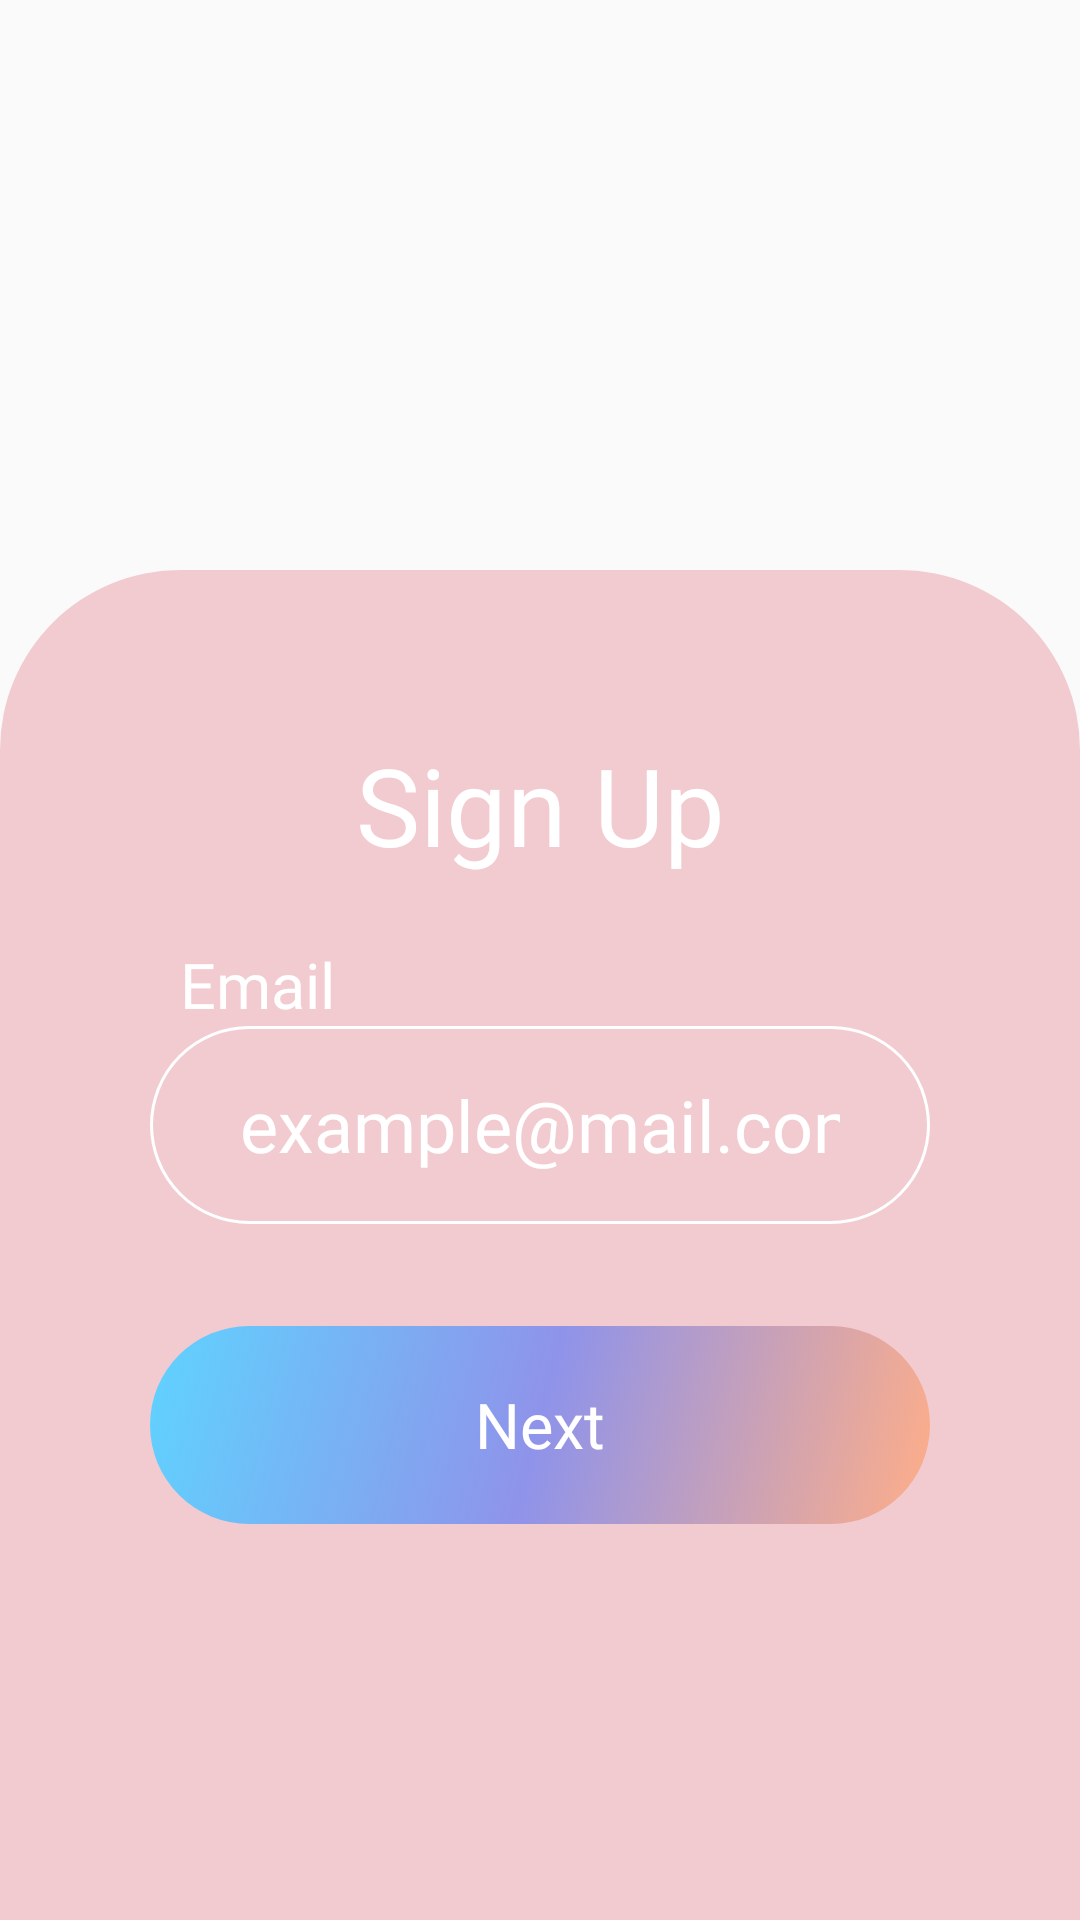

Reconstruct the res/layout file that produces this screen, plus the resources it refers to.
<!-- AndroidManifest.xml: application theme AppTheme -->
<!-- res/layout/fragment_register_email.xml -->
<?xml version="1.0" encoding="utf-8"?>
<ScrollView xmlns:android="http://schemas.android.com/apk/res/android"
    xmlns:app="http://schemas.android.com/apk/res-auto"
    android:id="@+id/register_email_scroll_view"
    android:layout_width="match_parent"
    android:layout_height="match_parent"
    android:fillViewport="true"
    android:scrollbars="none">


    <androidx.constraintlayout.widget.ConstraintLayout
        android:layout_width="match_parent"
        android:layout_height="wrap_content">

        <ImageView
            android:id="@+id/imagegram_logo"
            android:layout_width="match_parent"
            android:layout_height="80dp"
            android:layout_marginStart="32dp"
            android:layout_marginTop="60dp"
            android:layout_marginEnd="32dp"
            android:layout_marginBottom="90dp"
            android:src="@raw/logo"
            app:layout_constraintEnd_toEndOf="parent"
            app:layout_constraintStart_toStartOf="parent"
            app:layout_constraintTop_toTopOf="parent" />

        <androidx.constraintlayout.widget.ConstraintLayout
            android:id="@+id/signup_email_info"
            android:layout_width="match_parent"
            android:layout_height="match_parent"
            android:layout_marginTop="190dp"
            android:background="@drawable/login_bg"
            android:paddingBottom="20dp"
            app:layout_constraintBottom_toBottomOf="parent"
            app:layout_constraintTop_toTopOf="parent">

            <TextView
                android:id="@+id/signup_title"
                style="@style/login_title"
                android:layout_marginTop="54dp"
                android:text="@string/sign_up"
                app:layout_constraintEnd_toEndOf="parent"
                app:layout_constraintStart_toStartOf="parent"
                app:layout_constraintTop_toTopOf="@id/signup_email_info" />

            <TextView
                android:id="@+id/signup_email_label"
                style="@style/login_label"
                android:labelFor="@id/signup_email_input"
                android:text="@string/email"
                app:layout_constraintStart_toStartOf="parent"
                app:layout_constraintTop_toBottomOf="@id/signup_title" />

            <EditText
                android:id="@+id/signup_email_input"
                style="@style/login_input"
                android:background="@drawable/input_bg"
                android:hint="@string/example_mail_com"
                android:inputType="textEmailAddress"
                android:paddingHorizontal="30dp"
                app:layout_constraintEnd_toEndOf="parent"
                app:layout_constraintStart_toStartOf="parent"
                app:layout_constraintTop_toBottomOf="@id/signup_email_label" />


            <Button
                android:id="@+id/signup_next_bt"
                style="@style/colorful_button"
                android:layout_marginTop="34dp"
                android:background="@drawable/button_bg"
                android:stateListAnimator="@null"
                android:text="@string/next"
                app:layout_constraintEnd_toEndOf="parent"
                app:layout_constraintStart_toStartOf="parent"
                app:layout_constraintTop_toBottomOf="@id/signup_email_input" />


        </androidx.constraintlayout.widget.ConstraintLayout>

    </androidx.constraintlayout.widget.ConstraintLayout>

</ScrollView>
<!-- resources referenced by this layout -->
<resources>
  <!-- drawable button_bg (drawable) -->
  <?xml version="1.0" encoding="utf-8"?>
  <selector xmlns:android="http://schemas.android.com/apk/res/android">
      <item android:state_enabled="true">
          <shape android:shape="rectangle">
              <gradient android:angle="135" android:centerColor="#8F93EA" android:endColor="#5FD3FF" android:startColor="#FFAE88" />
              <corners android:radius="60dp" />
          </shape>
      </item>
      <item android:state_enabled="false">
          <shape android:shape="rectangle">
              <stroke android:width="1dp" android:color="@color/white" />
              <corners android:radius="60dp" />
          </shape>
      </item>
  </selector>
  <!-- drawable input_bg (drawable) -->
  <?xml version="1.0" encoding="utf-8"?>
  <layer-list xmlns:android="http://schemas.android.com/apk/res/android">
      <item>
          <shape android:shape="rectangle">
              <stroke
                  android:width="1dp"
                  android:color="@color/white" />
              <corners android:radius="60dp" />
          </shape>
      </item>
  </layer-list>
  <!-- drawable login_bg (drawable) -->
  <?xml version="1.0" encoding="utf-8"?>
  <layer-list xmlns:android="http://schemas.android.com/apk/res/android">
  
      <item>
          <shape android:shape="rectangle">
              <solid android:color="@color/bgLogInPink" />
              <corners
                  android:topLeftRadius="60dp"
                  android:topRightRadius="60dp" />
          </shape>
      </item>
  </layer-list>
  <string name="email">Email</string>
  <string name="example_mail_com">example@mail.com</string>
  <string name="next">Next</string>
  <string name="sign_up">Sign Up</string>
  <style name="colorful_button">
          <item name="android:layout_width">match_parent</item>
          <item name="android:layout_height">66dp</item>
          <item name="android:layout_marginStart">50dp</item>
          <item name="android:layout_marginEnd">50dp</item>
          <item name="android:layout_marginLeft">50dp</item>
          <item name="android:layout_marginRight">50dp</item>
          <item name="fontFamily">@font/lato_bold</item>
          <item name="android:textColor">@color/white</item>
          <item name="android:textSize">21sp</item>
          <item name="textAllCaps">false</item>
      </style>
  <style name="login_label">
          <item name="android:layout_width">match_parent</item>
          <item name="android:layout_height">24dp</item>
          <item name="android:textColor">@color/white</item>
          <item name="android:fontFamily">@font/lato_regular</item>
          <item name="android:textSize">21sp</item>
          <item name="android:layout_marginStart">60dp</item>
          <item name="android:layout_marginEnd">60dp</item>
          <item name="android:layout_marginLeft">60dp</item>
          <item name="android:layout_marginRight">60dp</item>
          <item name="android:layout_marginTop">4dp</item>
      </style>
  <style name="login_title">
          <item name="android:layout_width">wrap_content</item>
          <item name="android:layout_height">66dp</item>
          <item name="android:textColor">@color/white</item>
          <item name="android:fontFamily">@font/lato_regular</item>
          <item name="android:textSize">36sp</item>
      </style>
  <style name="AppTheme" parent="Theme.AppCompat.Light.NoActionBar">
          
          <item name="colorPrimary">@color/darkBrown</item>
          <item name="colorPrimaryDark">@color/colorPrimaryDark</item>
          <item name="colorAccent">@color/colorAccent</item>
          <item name="background">@color/white</item>
      </style>
  <color name="white">#FFFFFF</color>
  <color name="bgLogInPink">#F2CBD0</color>
  <color name="darkBrown">#A06784</color>
  <color name="colorPrimaryDark">#3700B3</color>
  <color name="colorAccent">#03DAC5</color>
</resources>
